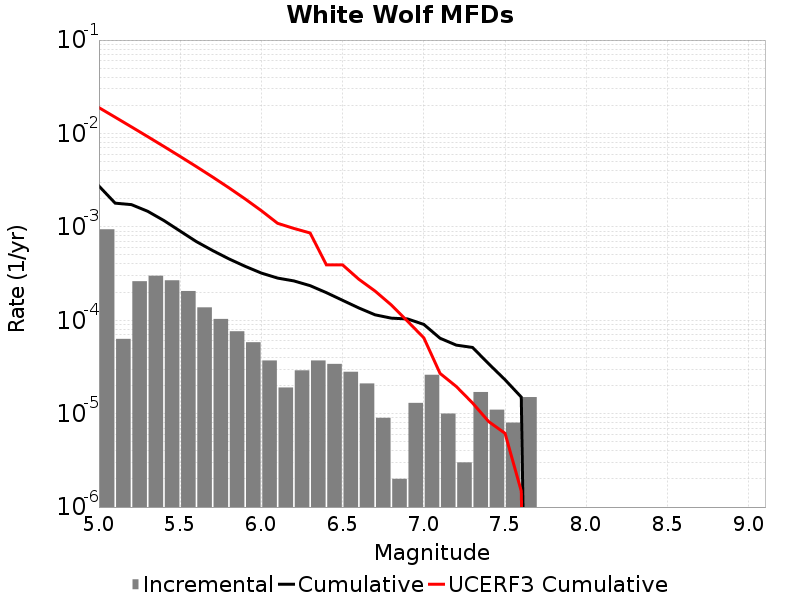

Source data for this figure (header and first rows):
Magnitude, Incremental Rate, Cumulative Rate, UCERF3 Cumulative Rate
5.05, 9.418247E-4, 0.002735, 0.0189
5.15, 6.318952E-5, 0.001793, 0.01492
5.25, 2.6178514E-4, 0.00173, 0.01176
5.35, 2.9989946E-4, 0.001468, 0.009252
5.45, 2.678032E-4, 0.001169, 0.007257
5.55, 2.0561668E-4, 9.007014E-4, 0.005673
5.65, 1.3741212E-4, 6.950847E-4, 0.004414
5.75, 1.03309845E-4, 5.576726E-4, 0.003415
5.85, 7.622862E-5, 4.5436271E-4, 0.002621
5.95, 5.8174475E-5, 3.781341E-4, 0.00199
6.05, 3.7111306E-5, 3.1995962E-4, 0.001489
6.15, 1.9057155E-5, 2.828483E-4, 0.001091
6.25, 2.9087238E-5, 2.6379115E-4, 9.62182E-4
6.35, 3.7111306E-5, 2.3470393E-4, 8.598213E-4
6.45, 3.410228E-5, 1.9759261E-4, 3.9225697E-4
6.55, 2.808423E-5, 1.6349035E-4, 3.914471E-4
6.65, 2.1063173E-5, 1.3540611E-4, 2.7478536E-4
6.75, 9.027074E-6, 1.1434294E-4, 2.0532153E-4
6.85, 2.0060165E-6, 1.0531586E-4, 1.4569813E-4
6.95, 1.3039107E-5, 1.03309845E-4, 9.754403E-5
7.05, 2.6078214E-5, 9.027074E-5, 6.4845255E-5
7.15, 1.0030082E-5, 6.419253E-5, 2.697546E-5
7.25, 3.0090246E-6, 5.4162443E-5, 1.9527464E-5
7.35, 1.705114E-5, 5.115342E-5, 1.3009912E-5
7.45, 1.103309E-5, 3.410228E-5, 8.2028355E-6
7.55, 8.024066E-6, 2.306919E-5, 6.1602373E-6
7.65, 1.5045123E-5, 1.5045123E-5, 1.4810888E-6
7.75, 0.0, 0.0, 0.0
7.85, 0.0, 0.0, 0.0
7.95, 0.0, 0.0, 0.0
8.05, 0.0, 0.0, 0.0
8.15, 0.0, 0.0, 0.0
8.25, 0.0, 0.0, 0.0
8.35, 0.0, 0.0, 0.0
8.45, 0.0, 0.0, 0.0
8.55, 0.0, 0.0, 0.0
8.65, 0.0, 0.0, 0.0
8.75, 0.0, 0.0, 0.0
8.85, 0.0, 0.0, 0.0
8.95, 0.0, 0.0, 0.0
9.05, 0.0, 0.0, 0.0
